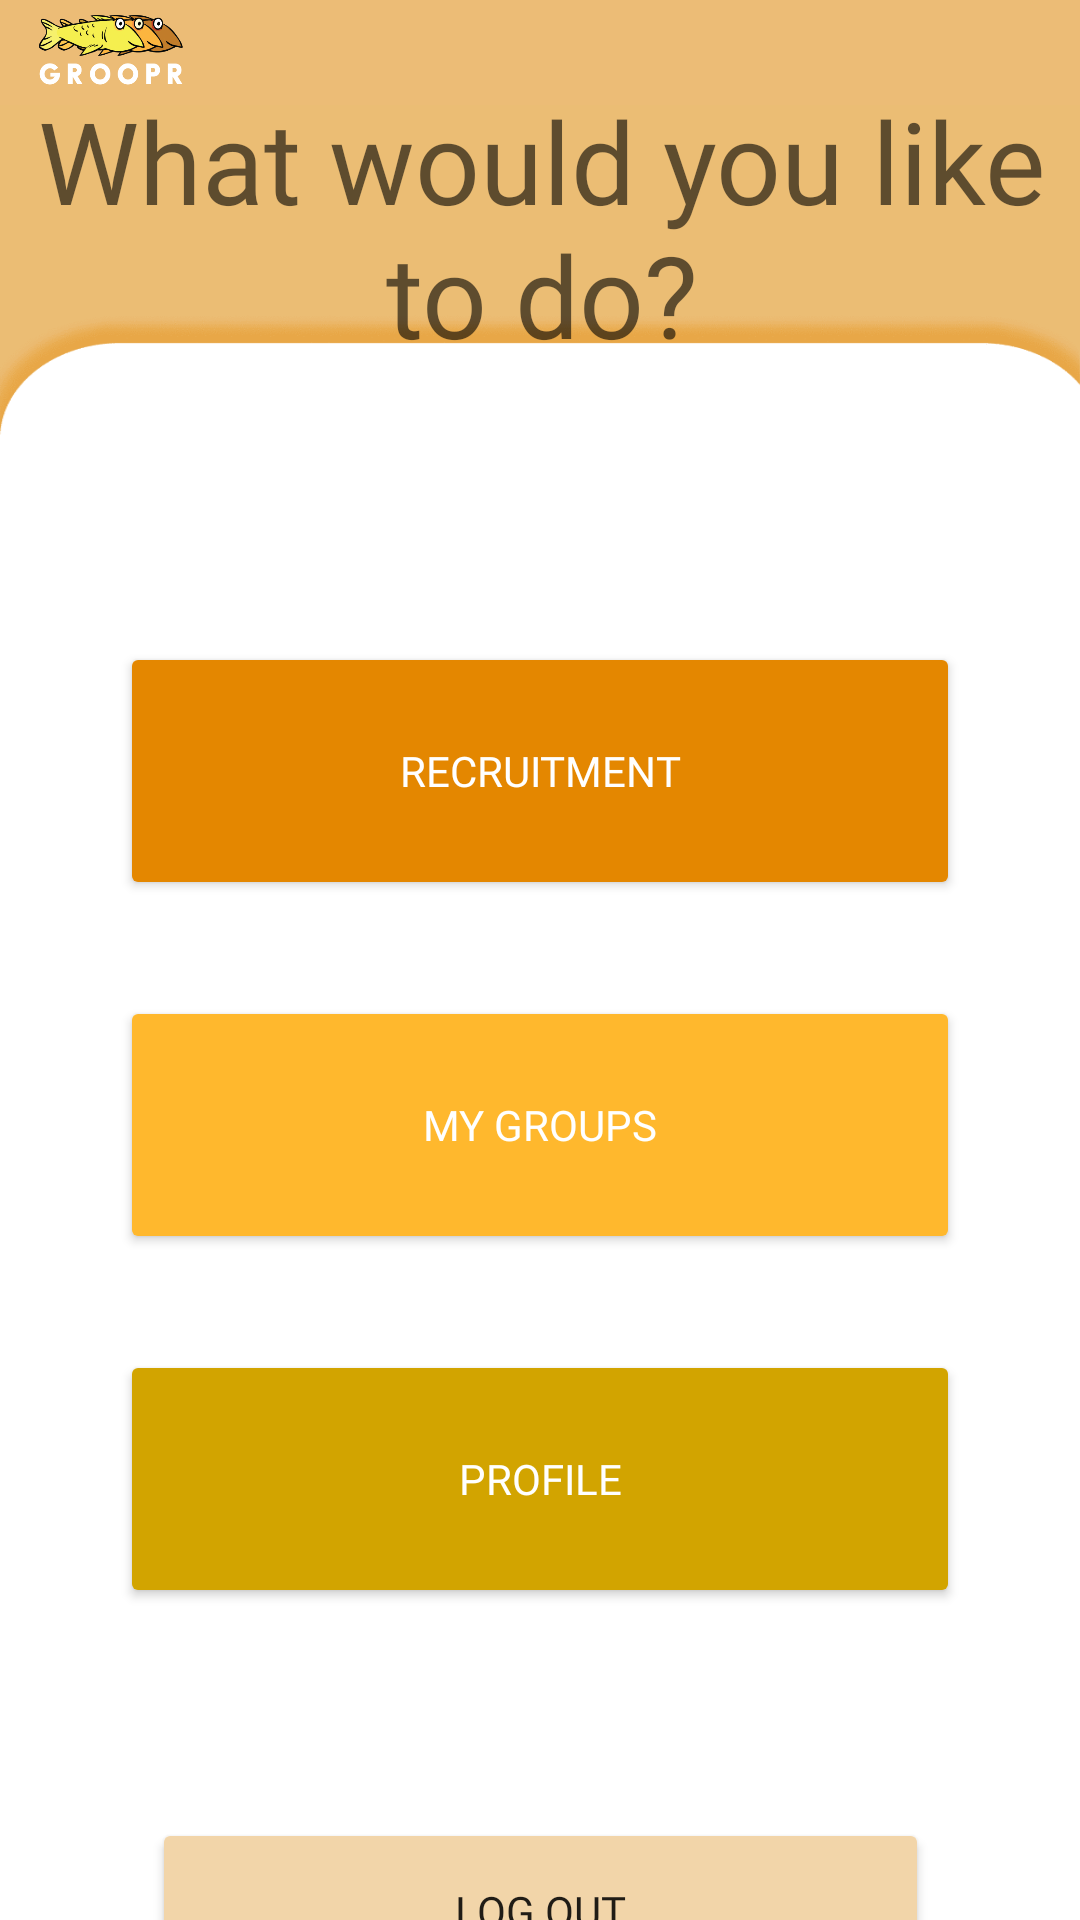

Write the Android layout XML for this screen, with the resource values it uses.
<!-- AndroidManifest.xml: application theme Theme.MyApplication -->
<!-- res/layout/home_page.xml -->
<?xml version="1.0" encoding="utf-8"?>
<androidx.constraintlayout.widget.ConstraintLayout xmlns:android="http://schemas.android.com/apk/res/android"
    xmlns:app="http://schemas.android.com/apk/res-auto"
    xmlns:tools="http://schemas.android.com/tools"
    android:layout_width="match_parent"
    android:layout_height="match_parent"
    android:background="@drawable/bg1_groopr"
    tools:context="Groopr.MainActivity">

    <com.google.android.material.appbar.AppBarLayout
        android:layout_width="0dp"
        android:layout_height="wrap_content"
        app:layout_constraintEnd_toEndOf="parent"
        app:layout_constraintStart_toStartOf="parent"
        app:layout_constraintTop_toTopOf="parent">

        <androidx.appcompat.widget.Toolbar
            android:id="@+id/toolbar_home"
            android:layout_width="match_parent"
            android:layout_height="35dp"
            android:background="#ECBC76"
            android:paddingStart="10dp"
            app:navigationIcon="@drawable/navbar_icon"
            app:title=" "
            android:theme="@style/MyToolbarStyle"
            android:popupTheme="@style/MyToolbarStyle"
            tools:layout_editor_absoluteX="0dp"
            tools:layout_editor_absoluteY="0dp" />

    </com.google.android.material.appbar.AppBarLayout>

    <Button
        android:id="@+id/recruimentButton"
        android:layout_width="280dp"
        android:layout_height="86dp"
        android:layout_marginStart="66dp"
        android:layout_marginTop="90dp"
        android:layout_marginEnd="66dp"
        android:backgroundTint="#E48700"
        android:fontFamily="@font/poppins_semibold"
        android:text="RECRUITMENT"
        android:textColor="@color/white"
        app:layout_constraintEnd_toEndOf="parent"
        app:layout_constraintStart_toStartOf="parent"
        app:layout_constraintTop_toBottomOf="@+id/textView" />

    <Button
        android:id="@+id/myGroupsButton"
        android:layout_width="280dp"
        android:layout_height="86dp"
        android:layout_marginStart="66dp"
        android:layout_marginTop="32dp"
        android:layout_marginEnd="66dp"
        android:backgroundTint="#FFB82D"
        android:fontFamily="@font/poppins_semibold"
        android:text="My GROUPS"
        android:textColor="@color/white"
        app:layout_constraintEnd_toEndOf="parent"
        app:layout_constraintStart_toStartOf="parent"
        app:layout_constraintTop_toBottomOf="@+id/recruimentButton" />

    <Button
        android:id="@+id/profileButton"
        android:layout_width="280dp"
        android:layout_height="86dp"
        android:layout_marginStart="66dp"
        android:layout_marginTop="32dp"
        android:layout_marginEnd="66dp"
        android:backgroundTint="#D2A400"
        android:fontFamily="@font/poppins_semibold"
        android:text="PROFILE"
        android:textColor="@color/white"
        app:layout_constraintEnd_toEndOf="parent"
        app:layout_constraintStart_toStartOf="parent"
        app:layout_constraintTop_toBottomOf="@+id/myGroupsButton" />

    <TextView
        android:id="@+id/textView"
        android:layout_width="367dp"
        android:layout_height="96dp"
        android:layout_marginStart="16dp"
        android:layout_marginTop="28dp"
        android:layout_marginEnd="16dp"
        android:fontFamily="@font/poppins"
        android:text="What would you like to do?"
        android:textAlignment="center"
        android:textAppearance="@style/TextAppearance.AppCompat.Display1"
        app:autoSizeTextType="uniform"
        app:layout_constraintEnd_toEndOf="parent"
        app:layout_constraintStart_toStartOf="parent"
        app:layout_constraintTop_toTopOf="parent" />

    <Button
        android:id="@+id/logOutButton"
        android:layout_width="259dp"
        android:layout_height="62dp"
        android:layout_marginStart="93dp"
        android:layout_marginTop="70dp"
        android:layout_marginEnd="93dp"
        android:backgroundTint="#F2D5A9"
        android:fontFamily="@font/poppins_semibold"
        android:text="LOG OUT"
        android:textAppearance="@style/TextAppearance.AppCompat.Body2"
        app:layout_constraintEnd_toEndOf="parent"
        app:layout_constraintStart_toStartOf="parent"
        app:layout_constraintTop_toBottomOf="@+id/profileButton" />

</androidx.constraintlayout.widget.ConstraintLayout>
<!-- resources referenced by this layout -->
<resources>
  <color name="white">#FFFFFFFF</color>
  <!-- drawable bg1_groopr: png bitmap (drawable, 15443 bytes) -->
  <!-- drawable navbar_icon (drawable) -->
  <?xml version="1.0" encoding="utf-8"?>
  <layer-list xmlns:android="http://schemas.android.com/apk/res/android">
      <item
          android:drawable="@drawable/nav_bg_app_logo"
          android:width="50dp"
          android:height="25dp" />
  </layer-list>
  <style name="MyToolbarStyle" parent="Theme.AppCompat.Light.NoActionBar">
          <item name="android:colorBackground">#D2A400</item>
          <item name="android:textColor">@color/black</item>
      </style>
  <style name="Theme.MyApplication" parent="Theme.MaterialComponents.Light.NoActionBar.Bridge">
          
          <item name="colorPrimary">@color/purple_500</item>
          <item name="colorPrimaryVariant">@color/purple_700</item>
          <item name="colorOnPrimary">@color/white</item>
          
          <item name="colorSecondary">@color/teal_200</item>
          <item name="colorSecondaryVariant">@color/teal_700</item>
          <item name="colorOnSecondary">@color/black</item>
          
          <item name="android:statusBarColor">?attr/colorPrimaryVariant</item>
          
      </style>
  <!-- drawable nav_bg_app_logo: png bitmap (drawable, 29847 bytes) -->
  <color name="black">#FF000000</color>
  <color name="purple_500">#FF6200EE</color>
  <color name="purple_700">#FF3700B3</color>
  <color name="teal_200">#FF03DAC5</color>
  <color name="teal_700">#FF018786</color>
</resources>
